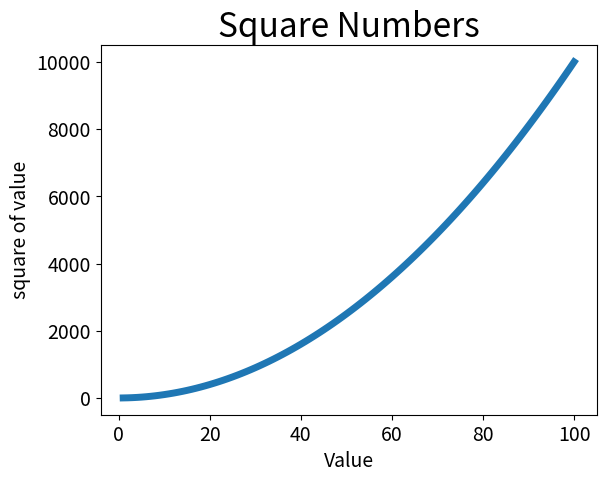

Recreate this plot in Python.
import matplotlib.pyplot as plt # plt is a module

input_values = list(range(1,101))
squares = [x**2 for x in range(1,101)]

plt.plot(input_values,squares,linewidth=5)
plt.title('Square Numbers',fontsize=24)
plt.xlabel('Value',fontsize=14)
plt.ylabel('square of value',fontsize=14)
plt.tick_params(axis='both',labelsize=14)

plt.show()